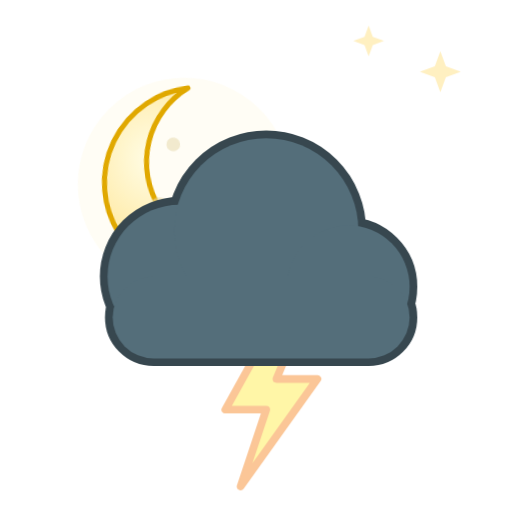
t = 0.00 s
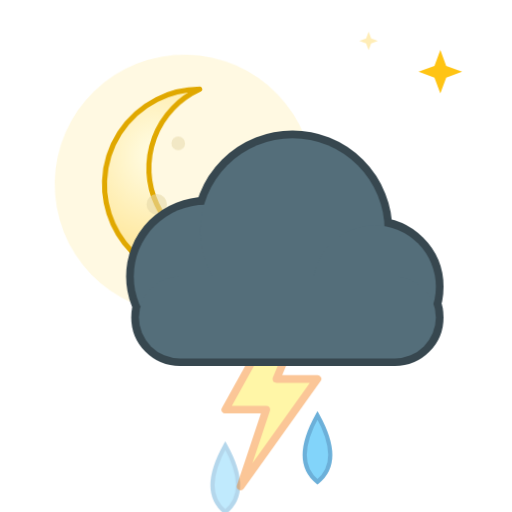
t = 1.93 s
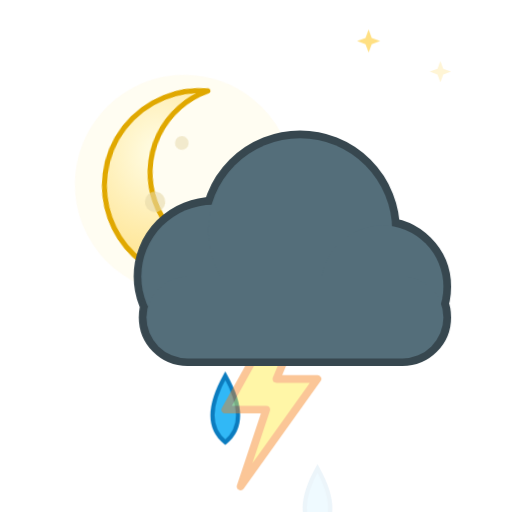
t = 3.50 s
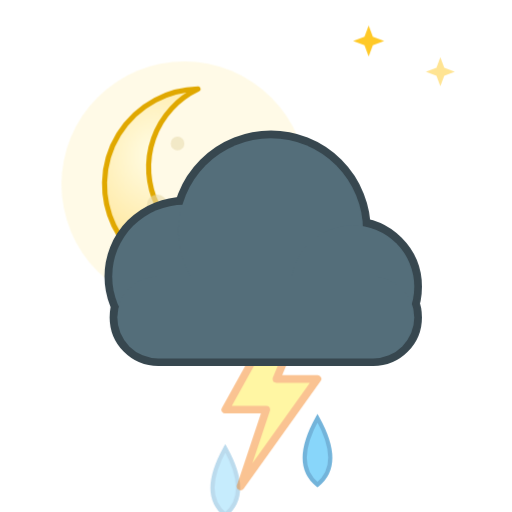
t = 5.25 s
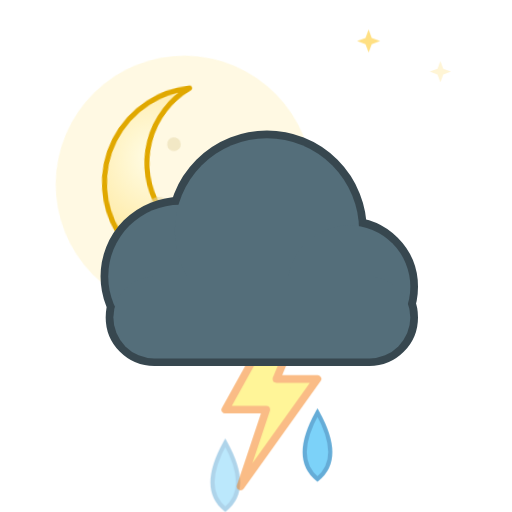
t = 6.30 s
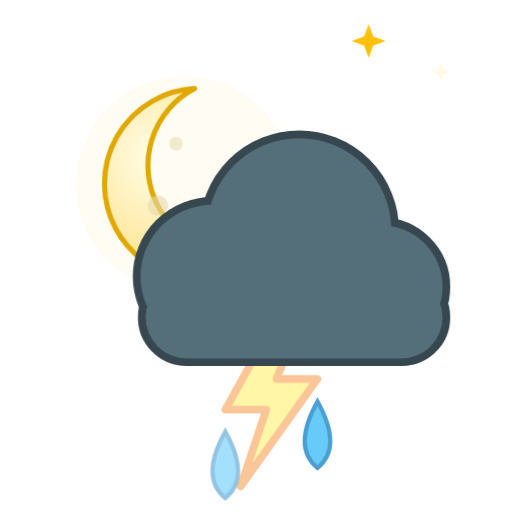
t = 8.40 s

The animated SVG that drew these frames (rendered in a browser with its animation timeline set to each time). Animation: 9 CSS @keyframes rules; frames cover the first 8.40 s, repeats indefinitely.

<svg xmlns="http://www.w3.org/2000/svg" viewBox="0 0 100 100" width="100" height="100"><style>
.rays,.glow,.spark,.cloud,.drop,.flake,.bolt,.star,.moon,.mglow,.fog{transform-box:fill-box;transform-origin:center}
.rays{animation:rays 14s linear infinite}
.glow{opacity:.35;animation:glow 2.6s ease-in-out infinite}
.spark{opacity:0;animation:twinkle 2.4s ease-in-out infinite}
.star{opacity:.25;animation:twinkle 2.8s ease-in-out infinite}
.cloud.d1{animation:cloud 6s ease-in-out infinite}
.cloud.d2{animation:cloud 8s ease-in-out infinite reverse}
.drop{opacity:0;animation:drop 1.1s linear infinite}
.drop.fast{animation-duration:.8s}
.flake{opacity:0;animation:flake 2.4s linear infinite}
.bolt{animation:bolt 3.2s linear infinite}
.moon{animation:moon 7s ease-in-out infinite}
.mglow{opacity:.2;animation:glow 4s ease-in-out infinite}
.fog.a{animation:fog 4s ease-in-out infinite}
.fog.b{animation:fog 5s ease-in-out infinite reverse}
@keyframes rays{to{transform:rotate(360deg)}}
@keyframes glow{0%,100%{opacity:.18;transform:scale(.92)}50%{opacity:.5;transform:scale(1.12)}}
@keyframes twinkle{0%,100%{opacity:0;transform:scale(.4)}50%{opacity:1;transform:scale(1.1)}}
@keyframes cloud{0%,100%{transform:translateX(-3px)}50%{transform:translateX(4px)}}
@keyframes drop{0%{opacity:0;transform:translateY(-4px)}15%{opacity:1}100%{opacity:0;transform:translateY(20px)}}
@keyframes flake{0%{opacity:0;transform:translate(0,-4px)}20%{opacity:1}50%{transform:translate(3px,8px)}100%{opacity:0;transform:translate(-2px,20px)}}
@keyframes bolt{0%,64%,72%,100%{opacity:.45}66%,70%,76%{opacity:1}}
@keyframes moon{0%,100%{transform:rotate(-6deg)}50%{transform:rotate(6deg)}}
@keyframes fog{0%,100%{transform:translateX(-5px)}50%{transform:translateX(6px)}}
@media (prefers-reduced-motion:reduce){*{animation:none!important}.drop,.flake,.bolt,.spark{opacity:1}.star{opacity:.8}}
</style><defs><radialGradient id="sun" cx="40%" cy="40%" r="60%"><stop offset="0" stop-color="#fff59d"/><stop offset="1" stop-color="#ffb300"/></radialGradient><radialGradient id="moon" cx="30%" cy="35%" r="70%"><stop offset="0" stop-color="#fffde7"/><stop offset="1" stop-color="#ffe082"/></radialGradient></defs><path class="star" style="animation-delay:0.30s" fill="#ffc107" d="M86 10 L87.08 12.92 L90 14 L87.08 15.08 L86 18 L84.92 15.08 L82 14 L84.92 12.92Z"/><path class="star" style="animation-delay:1.40s" fill="#ffc107" d="M72 5 L72.81 7.1899999999999995 L75 8 L72.81 8.81 L72 11 L71.19 8.81 L69 8 L71.19 7.1899999999999995Z"/><g transform="translate(36 36) scale(0.6649999999999999)"><g class="moon"><circle class="mglow" cx="0" cy="0" r="34" fill="#fff3c4"/><path fill="url(#moon)" stroke="#e0a800" stroke-width="1.5" stroke-linejoin="round" d="M4 -28 a28 28 0 1 0 22 46 a22 22 0 1 1 -22 -46z"/><circle cx="-8" cy="6" r="3" fill="#e6d8a8" opacity=".6"/><circle cx="-2" cy="-12" r="2" fill="#e6d8a8" opacity=".5"/></g></g><path class="drop" style="animation-delay:0.00s" fill="#29b6f6" stroke="#0277bd" stroke-width=".8" d="M44 73 q5 9 0 13 q-5 -4 0 -13z"/><path class="drop" style="animation-delay:0.27s" fill="#29b6f6" stroke="#0277bd" stroke-width=".8" d="M62 73 q5 9 0 13 q-5 -4 0 -13z"/><g transform="translate(0 0) scale(1)"><path class="bolt" fill="#ffeb3b" stroke="#f57f17" stroke-width="1.5" stroke-linejoin="round" d="M54 62 L44 80 L52 80 L47 95 L62 74 L54 74 L59 62Z"/></g><g transform="translate(0 0) scale(1)"><g class="cloud d1"><g fill="#37474f" stroke="#37474f" stroke-width="3.0"><circle cx="38" cy="54" r="14"/><circle cx="55" cy="45" r="18"/><circle cx="71" cy="56" r="12"/><rect x="25" y="54" width="58" height="16" rx="8"/></g><g fill="#546e7a"><circle cx="38" cy="54" r="14"/><circle cx="55" cy="45" r="18"/><circle cx="71" cy="56" r="12"/><rect x="25" y="54" width="58" height="16" rx="8"/></g></g></g></svg>
